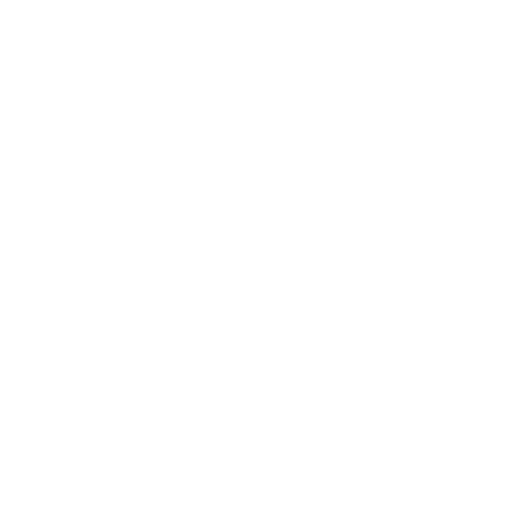
t = 0.00 s
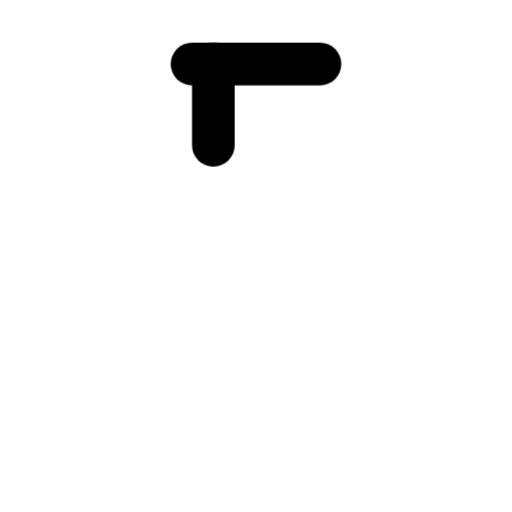
t = 0.43 s
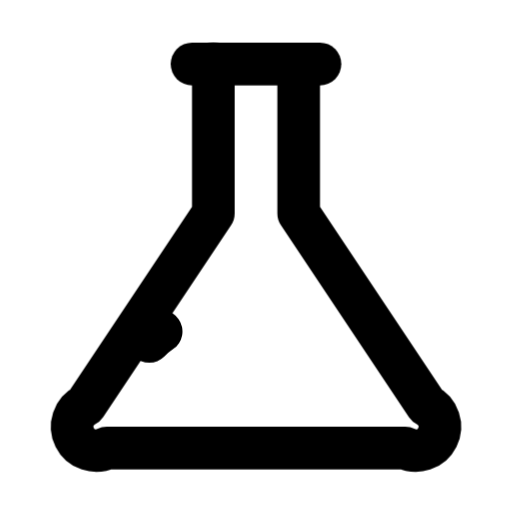
t = 0.84 s
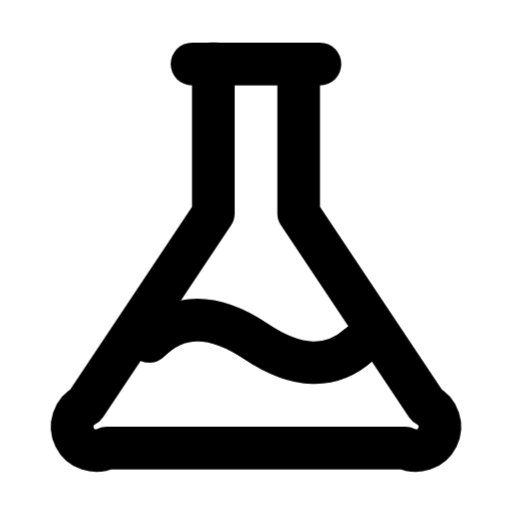
t = 1.25 s
t = 1.79 s: frame unchanged from t = 1.25 s, image omitted
t = 2.33 s: frame unchanged from t = 1.25 s, image omitted

The animated SVG that drew these frames (rendered in a browser with its animation timeline set to each time). Animation: 3 CSS @keyframes rules; one cycle of 2.65 s, repeats indefinitely.

<svg xmlns="http://www.w3.org/2000/svg" width="24" height="24" fill="none" stroke="currentColor" stroke-linecap="round" stroke-linejoin="round" stroke-width="2" viewBox="0 0 24 24">
    <!-- Generated by scripts/icon-expansion/generate.mjs -->
    <!-- Motion: trace each stroke from its own origin, accumulate the drawing, then hold before restarting. -->
    <style>
        @media (prefers-reduced-motion: no-preference) {
            @keyframes ira-stroke-flask-0 { 0% { stroke-dashoffset: 1; opacity: 0; } 0.4% { opacity: 1; } 15.6667%, 88% { stroke-dashoffset: 0; opacity: 1; } 100% { stroke-dashoffset: 0; opacity: 0; } }
            [data-ira-stroke-reveal="flask"] [data-ira-line="0"] { stroke-dasharray: 1 1; animation: ira-stroke-flask-0 2.65s cubic-bezier(.25,.65,.35,1) infinite; }
            @keyframes ira-stroke-flask-1 { 0%, 15.6667% { stroke-dashoffset: 1; opacity: 0; } 16.0667% { opacity: 1; } 31.3333%, 88% { stroke-dashoffset: 0; opacity: 1; } 100% { stroke-dashoffset: 0; opacity: 0; } }
            [data-ira-stroke-reveal="flask"] [data-ira-line="1"] { stroke-dasharray: 1 1; animation: ira-stroke-flask-1 2.65s cubic-bezier(.25,.65,.35,1) infinite; }
            @keyframes ira-stroke-flask-2 { 0%, 31.3333% { stroke-dashoffset: 1; opacity: 0; } 31.7333% { opacity: 1; } 47%, 88% { stroke-dashoffset: 0; opacity: 1; } 100% { stroke-dashoffset: 0; opacity: 0; } }
            [data-ira-stroke-reveal="flask"] [data-ira-line="2"] { stroke-dasharray: 1 1; animation: ira-stroke-flask-2 2.65s cubic-bezier(.25,.65,.35,1) infinite; }
        }
    </style>
    <g data-ira-stroke-reveal="flask"><path data-ira-line="0" pathLength="1" d="M9 3L15 3"/><path data-ira-line="1" pathLength="1" d="M10 3L10 10L4 19A1 1 0 0 0 5 21L19 21A1 1 0 0 0 20 19L14 10L14 3"/><path data-ira-line="2" pathLength="1" d="M7 16Q9 14 12 16T17 16"/></g>
</svg>
